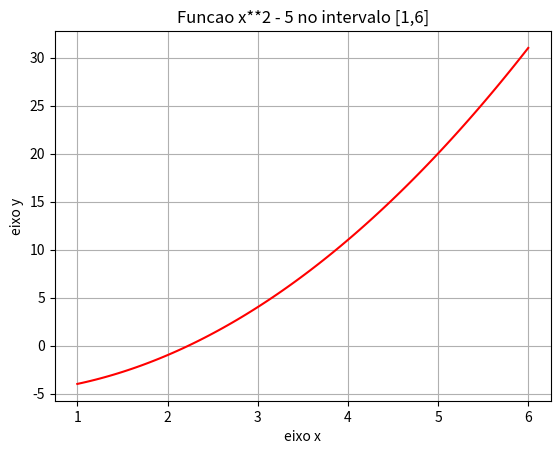

The matplotlib source for this figure:

import math
import numpy as np
import matplotlib.pyplot as plt

a = 1
b = 6

error = 0.01

def f(x):
    return x**2 - 5

xp = np.linspace(a,b,100)
yp = f(xp)

plt.plot(xp,yp,color = "red")
plt.title("Funcao x**2 - 5 no intervalo [1,6]")
plt.xlabel("eixo x")
plt.ylabel("eixo y")
plt.grid()

plt.show()

if f(a) * f(b) < 0:
    while math.fabs((b-a)/2) > error:
        m = (a+b)/2
        if(f(m)) == 0:
            print(f"a raiz e {m}")
            break
        else:
            if f(a) * f(m) < 0:
                b = m
            else:
                a = m
                print("O valor aproximado é: ", m)
else:
    print('Não existe raíz real!') 
